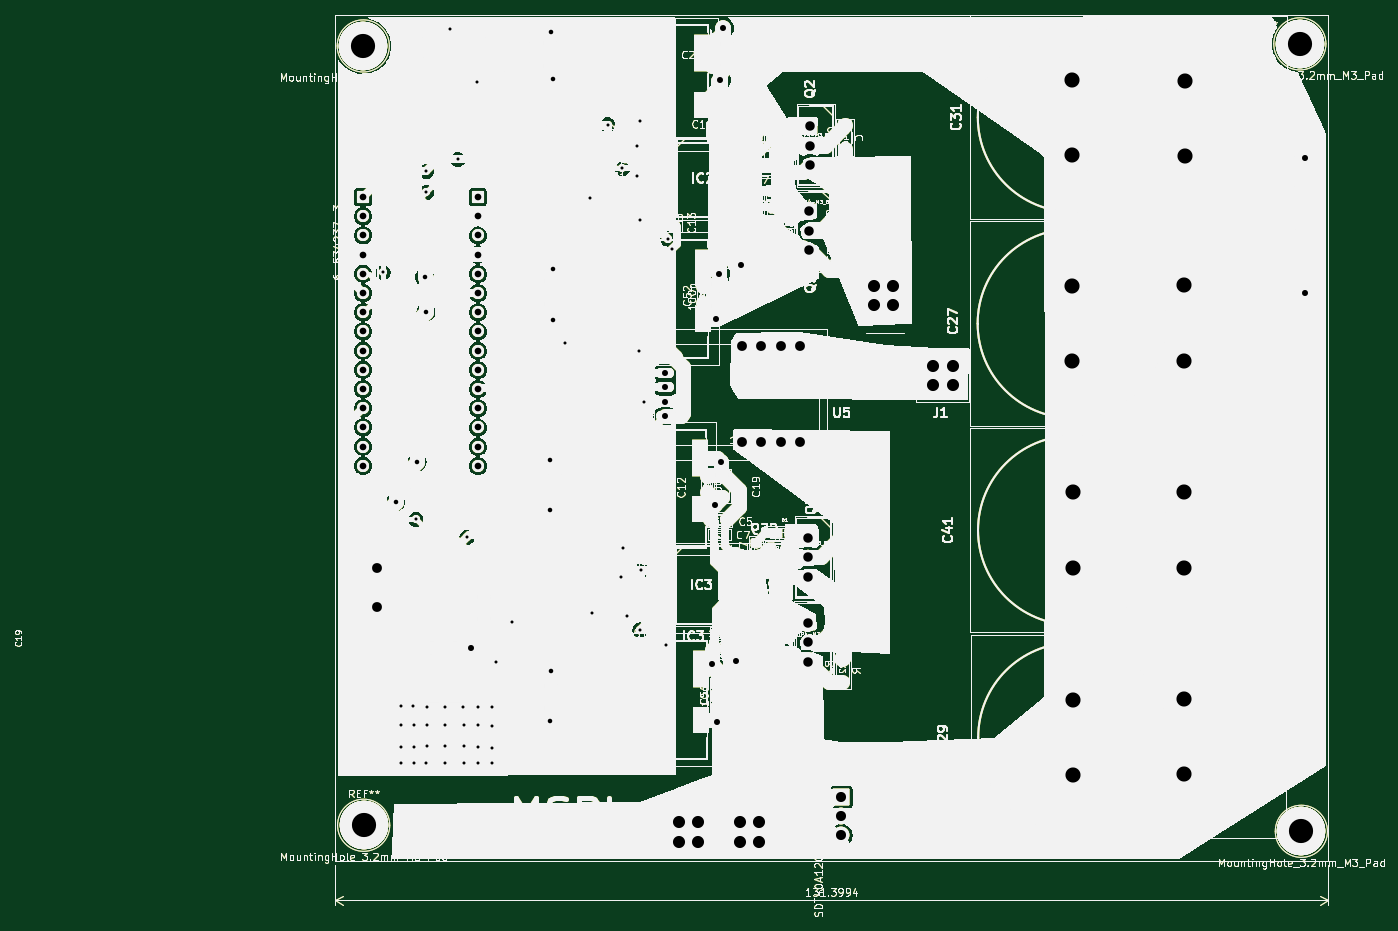
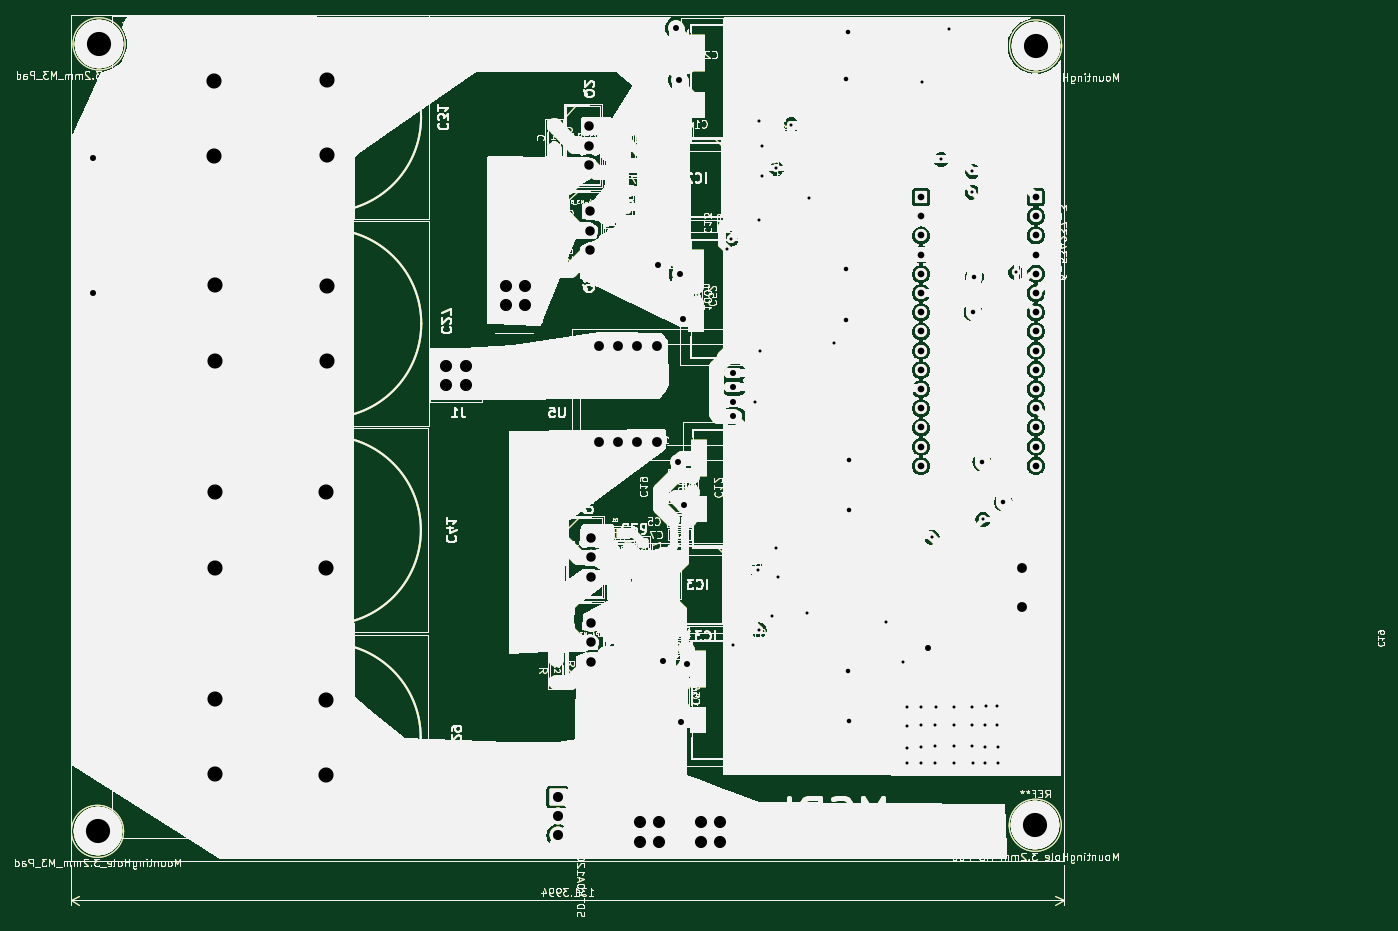
Circuit board: 13 layer files. Board 181.1 x 119.2 mm.
- bottom_copper: Adrion_1-B_Cu.gbr (1278629 bytes)
- bottom_mask: Adrion_1-B_Mask.gbr (1278630 bytes)
- paste: Adrion_1-B_Paste.gbr (1278625 bytes)
- bottom_silk: Adrion_1-B_Silkscreen.gbr (1278631 bytes)
- outline: Adrion_1-Edge_Cuts.gbr (1278599 bytes)
- top_copper: Adrion_1-F_Cu.gbr (1278629 bytes)
- top_mask: Adrion_1-F_Mask.gbr (1278571 bytes)
- paste: Adrion_1-F_Paste.gbr (1278561 bytes)
- top_silk: Adrion_1-F_Silkscreen.gbr (1278610 bytes)
- inner_copper: Adrion_1-In1_Cu.gbr (1278629 bytes)
- inner_copper: Adrion_1-In2_Cu.gbr (1278629 bytes)
- drill: Adrion_1-NPTH.drl (269 bytes)
- drill: Adrion_1-PTH.drl (3832 bytes)

=== bottom_copper: Adrion_1-B_Cu.gbr (1278629 bytes, source omitted) ===
=== bottom_mask: Adrion_1-B_Mask.gbr (1278630 bytes, source omitted) ===
=== paste: Adrion_1-B_Paste.gbr (1278625 bytes, source omitted) ===
=== bottom_silk: Adrion_1-B_Silkscreen.gbr (1278631 bytes, source omitted) ===
=== outline: Adrion_1-Edge_Cuts.gbr (1278599 bytes, source omitted) ===
=== top_copper: Adrion_1-F_Cu.gbr (1278629 bytes, source omitted) ===
=== top_mask: Adrion_1-F_Mask.gbr (1278571 bytes, source omitted) ===
=== paste: Adrion_1-F_Paste.gbr (1278561 bytes, source omitted) ===
=== top_silk: Adrion_1-F_Silkscreen.gbr (1278610 bytes, source omitted) ===
=== inner_copper: Adrion_1-In1_Cu.gbr (1278629 bytes, source omitted) ===
=== inner_copper: Adrion_1-In2_Cu.gbr (1278629 bytes, source omitted) ===
=== drill: Adrion_1-NPTH.drl ===
M48
; DRILL file {KiCad 9.0.5} date 2026-05-07T21:25:41+0200
; FORMAT={-:-/ absolute / metric / decimal}
; #@! TF.CreationDate,2026-05-07T21:25:41+02:00
; #@! TF.GenerationSoftware,Kicad,Pcbnew,9.0.5
; #@! TF.FileFunction,NonPlated,1,4,NPTH
FMAT,2
METRIC
%
G90
G05
M30

=== drill: Adrion_1-PTH.drl ===
M48
; DRILL file {KiCad 9.0.5} date 2026-05-07T21:25:41+0200
; FORMAT={-:-/ absolute / metric / decimal}
; #@! TF.CreationDate,2026-05-07T21:25:41+02:00
; #@! TF.GenerationSoftware,Kicad,Pcbnew,9.0.5
; #@! TF.FileFunction,Plated,1,4,PTH
FMAT,2
METRIC
; #@! TA.AperFunction,Plated,PTH,ViaDrill
T1C0.400
; #@! TA.AperFunction,Plated,PTH,ViaDrill
T2C0.600
; #@! TA.AperFunction,Plated,PTH,ViaDrill
T3C0.800
; #@! TA.AperFunction,Plated,PTH,ComponentDrill
T4C0.800
; #@! TA.AperFunction,Plated,PTH,ComponentDrill
T5C0.880
; #@! TA.AperFunction,Plated,PTH,ComponentDrill
T6C1.250
; #@! TA.AperFunction,Plated,PTH,ComponentDrill
T7C1.300
; #@! TA.AperFunction,Plated,PTH,ComponentDrill
T8C1.330
; #@! TA.AperFunction,Plated,PTH,ComponentDrill
T9C1.600
; #@! TA.AperFunction,Plated,PTH,ComponentDrill
T10C2.000
; #@! TA.AperFunction,Plated,PTH,ComponentDrill
T11C3.200
%
G90
G05
T1
X88.812Y-81.944
X91.13Y-144.73
X91.16Y-146.88
X91.23Y-139.27
X91.23Y-141.85
X92.81Y-139.29
X92.85Y-141.86
X92.86Y-146.87
X92.91Y-144.76
X93.15Y-114.609
X94.46Y-146.88
X94.542Y-68.554
X94.542Y-71.347
X94.64Y-144.58
X94.66Y-139.41
X94.66Y-141.85
X96.94Y-139.39
X97.01Y-141.76
X97.01Y-144.56
X97.03Y-146.84
X97.652Y-49.684
X98.692Y-66.984
X99.34Y-139.48
X99.45Y-144.63
X99.5Y-146.84
X99.52Y-141.78
X99.892Y-117.004
X101.232Y-56.784
X101.33Y-141.86
X101.37Y-144.75
X101.37Y-146.87
X101.4Y-139.42
X103.16Y-144.82
X103.16Y-146.9
X103.18Y-141.99
X103.21Y-139.44
X103.71Y-133.463
X105.92Y-128.2
X112.862Y-91.214
X116.142Y-72.074
X116.42Y-126.96
X118.512Y-62.404
X120.232Y-122.194
X120.472Y-68.184
X120.532Y-118.444
X121.12Y-127.38
X122.372Y-65.214
X122.422Y-69.235
X122.702Y-92.354
X122.732Y-61.844
X122.78Y-129.22
X122.79Y-74.95
X122.96Y-121.309
X123.272Y-99.044
X126.272Y-131.204
X126.5Y-77.52
X126.97Y-78.89
T2
X90.45Y-112.334
X93.3Y-106.984
X94.3Y-82.509
X94.45Y-87.159
X110.822Y-113.384
X110.882Y-106.794
X110.882Y-141.284
X110.982Y-134.724
X110.992Y-50.084
X111.242Y-81.507
X111.252Y-56.354
X111.262Y-88.224
T3
X100.48Y-131.65
X132.312Y-133.794
X132.695Y-112.687
X132.882Y-88.094
X133.042Y-141.374
X133.232Y-82.124
X133.332Y-56.424
X133.542Y-107.034
X133.732Y-49.614
X135.522Y-133.384
X136.192Y-80.894
X210.825Y-66.769
X210.83Y-84.63
T4
X126.155Y-95.215
X126.155Y-97.12
X126.155Y-99.025
X126.155Y-100.93
T5
X86.16Y-71.954
X86.16Y-74.494
X86.16Y-77.034
X86.16Y-79.574
X86.16Y-82.114
X86.16Y-84.654
X86.16Y-87.194
X86.16Y-89.734
X86.16Y-92.274
X86.16Y-94.814
X86.16Y-97.354
X86.16Y-99.894
X86.16Y-102.434
X86.16Y-104.974
X86.16Y-107.514
X101.347Y-71.969
X101.347Y-74.509
X101.347Y-77.049
X101.347Y-79.589
X101.347Y-82.129
X101.347Y-84.669
X101.347Y-87.209
X101.347Y-89.749
X101.347Y-92.289
X101.347Y-94.829
X101.347Y-97.369
X101.347Y-99.909
X101.347Y-102.449
X101.347Y-104.989
X101.347Y-107.529
T6
X145.02Y-128.334
X145.02Y-130.874
X145.02Y-133.414
X145.035Y-117.094
X145.035Y-119.634
X145.035Y-122.174
X145.172Y-73.874
X145.172Y-76.414
X145.172Y-78.954
X145.31Y-62.612
X145.31Y-65.152
X145.31Y-67.692
T7
X88.025Y-121.104
X88.025Y-126.184
X136.325Y-91.723
X136.325Y-104.423
X138.865Y-91.723
X138.865Y-104.423
X141.405Y-91.723
X141.405Y-104.423
X143.945Y-91.723
X143.945Y-104.423
T8
X149.423Y-151.334
X149.423Y-153.874
X149.423Y-156.414
T9
X127.97Y-154.699
X127.97Y-157.239
X130.51Y-154.699
X130.51Y-157.239
X136.02Y-154.699
X136.02Y-157.239
X138.56Y-154.699
X138.56Y-157.239
X153.745Y-83.749
X153.745Y-86.289
X156.285Y-83.749
X156.285Y-86.289
X161.595Y-94.309
X161.595Y-96.849
X164.135Y-94.309
X164.135Y-96.849
T10
X179.96Y-83.699
X179.96Y-93.699
X179.985Y-56.424
X179.985Y-66.424
X180.01Y-111.049
X180.01Y-121.049
X180.035Y-138.449
X180.035Y-148.449
X194.785Y-83.624
X194.785Y-93.624
X194.81Y-111.024
X194.81Y-121.024
X194.81Y-138.324
X194.81Y-148.324
X194.91Y-56.574
X194.91Y-66.574
T11
X86.185Y-51.974
X86.235Y-155.074
X210.085Y-51.699
X210.285Y-155.874
M30
